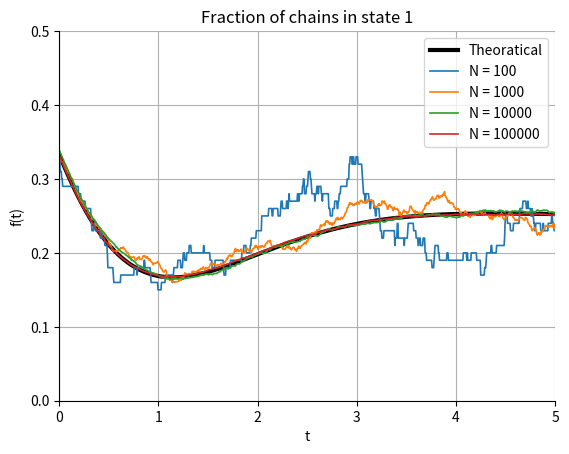

Reproduce this figure in Python.
#%% import header blocks
import numpy as np
import matplotlib.pyplot as plt

plt.rcParams.update({
    'axes.spines.top': False,
    'axes.spines.right': False,
    'figure.dpi': 200
})

#%% q1

# part a

print('q1 part a')

Q = np.array([
    [-1, 1, 0, 0],
    [0, -1, 1, 0],
    [0, 0, -1, 1],
    [1, 0, 0, -1]
])

A = Q.T

vals, vecs = np.linalg.eig(A)

print('\nQ^T =')
print(A)
print('\neigenvalues =')
print(np.round(vals, decimals=5))
print('\neigenvectors of Q^T (columns) =')
print(np.round(vecs, decimals=6))

# stationary distribution: eigenvector corresponding to eigenvalue 0
pi = vecs[:, 3].real
pi = pi / np.sum(pi)

print(f'\nStationary distribution pi = {np.round(pi, 6)}')

# part d

print('\nq1 part d')

y0 = np.array([1/3, 2/3, 0, 0], dtype=complex)

# coefficients in eigenvector basis
C = np.linalg.solve(vecs, y0)
print(f'\nc = {np.round(C, 6)}')

# coefficients appearing in y1(t)
first_entries = vecs[0, :]
final_coeffs = C * first_entries

print(f'\nCoefficients in y1(t) = {np.round(final_coeffs, 6)}')

# part e

print('\nq1 part e')

states = np.array(['1', '2', '3', '4'])
state_to_index = {state: i for i, state in enumerate(states)}

y0_probs = np.array([1/3, 2/3, 0, 0])

Ns = [100, 1000, 10_000, 100_000]
t_final = 5
t_grid = np.linspace(0, t_final, 1000)

# theoretical solution for y1(t) from part d
f_theory = np.zeros_like(t_grid, dtype=complex)

for k in range(len(vals)):
    f_theory += final_coeffs[k] * np.exp(vals[k] * t_grid)

plt.plot(t_grid, f_theory, color='k', lw=3, label='Theoratical')

for N in Ns:
    state_1_counts = np.zeros_like(t_grid, dtype=float)

    for i in range(N):
        current_state = np.random.choice(states, p=y0_probs)

        time_elapsed = 0
        jump_times = [time_elapsed]
        state_history = [current_state]

        while True:
            idx = state_to_index[current_state]
            rate = -Q[idx, idx]
            scale = 1 / rate
            tau = np.random.exponential(scale=rate) # transition opccures at time tau

            # stop if next jump would occur after t_final
            if time_elapsed + tau > t_final:
                break

            time_elapsed += tau

            probs = Q[idx].copy()
            probs[idx] = 0
            probs = probs / rate

            next_state = np.random.choice(states, p=probs)
            current_state = next_state

            jump_times.append(time_elapsed)
            state_history.append(current_state)

        jump_times = np.array(jump_times)
        state_history = np.array(state_history)

        # for each t in t_grid, find which state the chain is in
        interval_idx = np.searchsorted(jump_times, t_grid, side='right') - 1

        state_1_counts += (state_history[interval_idx] == '1')

    f_mc = state_1_counts / N

    plt.plot(t_grid, f_mc, lw=1.2, label=f'N = {N}')

plt.xlim(0, 5)
plt.ylim(0, 0.5)
plt.xlabel('t')
plt.ylabel('f(t)')
plt.title('Fraction of chains in state 1')
plt.grid()
plt.legend()
# plt.savefig('homework/hw8/q1pe')
plt.show()

#%% q2

# part c

print('q2 part c')

Q = np.array([
    [-1, 1, 0],
    [1, -2, 1],
    [0, 1, -1]
])

A = Q.T

vals, vecs = np.linalg.eigh(A)

print('\nQ^T =')
print(np.round(A, decimals=5))
print('\neigenvalues =')
print(np.round(vals, decimals=5))
print('\neigenvectors (columns) =')
print(np.round(vecs, decimals=5))

y0 = np.array([1, 0, 0])

C = np.linalg.solve(vecs, y0)
print(f'\nc = {np.round(C, 6)}')

# coefficients appearing in y1(t)
second_entries = vecs[1, :]
final_coeffs = C * second_entries

print(f'\nCoefficients in y_F(t) = {np.round(final_coeffs, 6)}')

#%% q3

 # part b
 
print('\nq3 part b')
 
lambd = 1/2
nu = 1
mu = 1/12

N = 10000
ar = np.zeros(N)

for n in range(N):
    pi_k = 1
    for k in range(1, n + 1):
        term = lambd / (nu + k * mu)
        pi_k *= term
    ar[n] = pi_k

pi0 = 1 / sum(ar)

print(f'\npi0 = {pi0}')
pi = pi0 * ar
print(f'\nStationary distribution pi = {pi}')

# part d

print('\nq3 part d')

print(f'\nE[sales per hour] = {60 * (1 - pi0)}')

#%% q4

 # part a
 
print('\nq4 part a')

print('\nAnalyze the one matrix:')

N = 10

one = np.ones((N, N))

vals, vecs = np.linalg.eig(one)

print('\neigenvalues of one =')
print(np.round(vals, decimals=5))

NI = N * np.eye(N)

vals, vecs = np.linalg.eig(NI)

print('\neigenvalues of N*I =')
print(np.round(vals, decimals=5))

Q = one - NI

vals, vecs = np.linalg.eig(Q)

print('\neigenvalues of Q =')
print(np.round(vals, decimals=5))

# part b

print('\nq4 part b')

Q = np.array([
    [-2, 1, 0, 1],
    [1, -2, 1, 0],
    [0, 1, -2, 1],
    [1, 0, 1, -2]
])

vals, vecs = np.linalg.eig(Q)

print('\neigenvalues of Q =')
print(np.round(vals, decimals=5))
